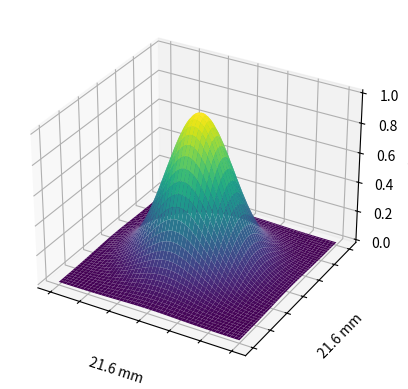

This figure's Python source:
import numpy as np
import matplotlib.pyplot as plt
from matplotlib import cm
from mpl_toolkits.mplot3d import Axes3D # <--- This is important for 3d plotting 
A = 1
x0 = 0
y0 = 0

sigma_X = 2
sigma_Y = 2

xg = np.linspace(-6,6,num=100)
yg = np.linspace(-6,6,num=100)

theta= np.pi

X, Y = np.meshgrid(xg,yg)

a = np.cos(theta)**2/(2*sigma_X**2) + np.sin(theta)**2/(2*sigma_Y**2);
b = -np.sin(2*theta)/(4*sigma_X**2) + np.sin(2*theta)/(4*sigma_Y**2);
c = np.sin(theta)**2/(2*sigma_X**2) + np.cos(theta)**2/(2*sigma_Y**2);

aXXdet = np.array([a*(Xi-x0)**2 for Xi in X],float)
bbXYdet = np.array([2*b*(Xi-x0)*(Y[ii]-y0) for ii,Xi in enumerate(X)],float)
cYYdet = np.array([c*(Yi-y0)**2 for Yi in Y],float)
Z = np.array([A*np.exp( - (ai + bbXYdet[i] + cYYdet[i])) for i,ai in enumerate(aXXdet)],float);

# plot
fig = plt.figure()
ax = fig.add_subplot(111, projection='3d')
ax.plot_surface(X, Y, Z, cmap=cm.viridis)
ax.set_xlabel('21.6 mm')
ax.set_ylabel('21.6 mm')
ax.set_zlabel('weight')
ax.set_xticklabels([])
ax.set_yticklabels([])
plt.show()
